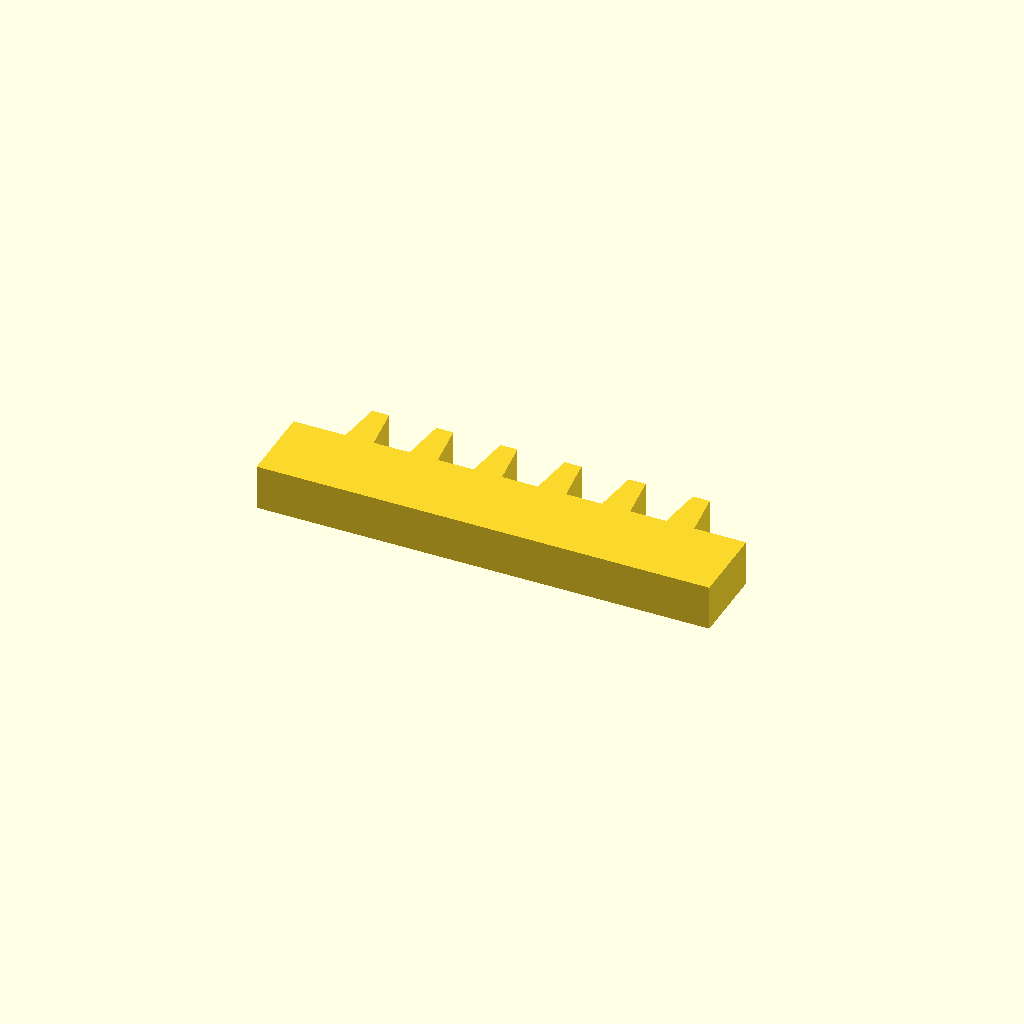
Cell 1: rendered with the file's own defaults.
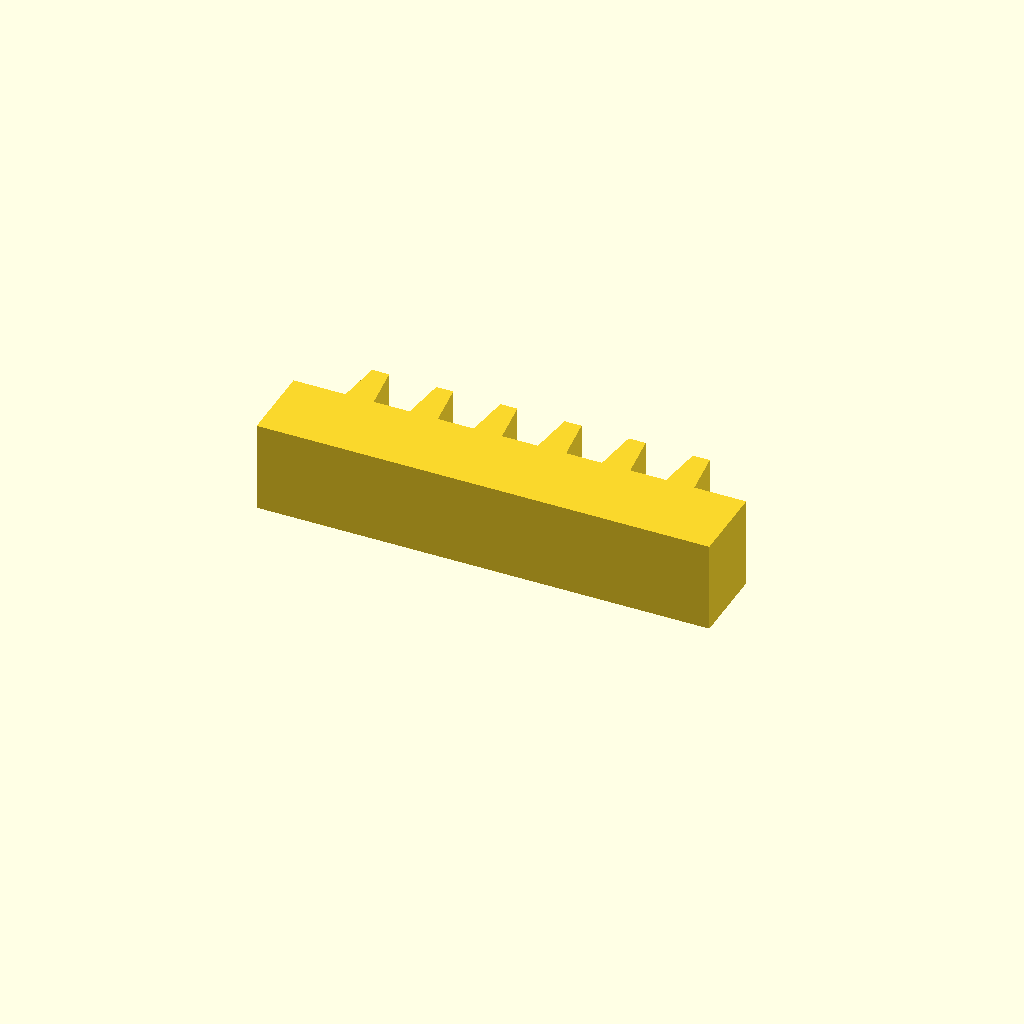
Cell 2: the same model with profile_height = 16.
One fixed orthographic camera (rotation 55°, 0°, 25°; colour scheme Cornfield) for every cell.
Source of the model, optional_data/data/sketch1/rackbars/part_0077.scad:
$fn = 32;

// ----------------------------------------------------------------------
// Gear rack: 6 teeth on a 80 mm bar, pitch 11.33 mm
// ----------------------------------------------------------------------

// --- parameters (mm) ---
profile_height = 8;       // extrusion height
profile_points = 28;      // points of the closed outline

profile = [[0, 0], [80, 0], [80, 14], [70.833, 14], [69.833, 22], [66.833, 22], [65.833, 14], [59.5, 14], [58.5, 22], [55.5, 22], [54.5, 14], [48.167, 14], [47.167, 22], [44.167, 22], [43.167, 14], [36.833, 14], [35.833, 22], [32.833, 22], [31.833, 14], [25.5, 14], [24.5, 22], [21.5, 22], [20.5, 14], [14.167, 14], [13.167, 22], [10.167, 22], [9.167, 14], [0, 14]];  // single closed polygon, 28 points, counter clockwise

// --- the one profile operation ---
linear_extrude(height = profile_height) polygon(points = profile);
Parameter table extracted from the source (name, type, default, range or options):
profile_height: number, default 8
profile_points: number, default 28
